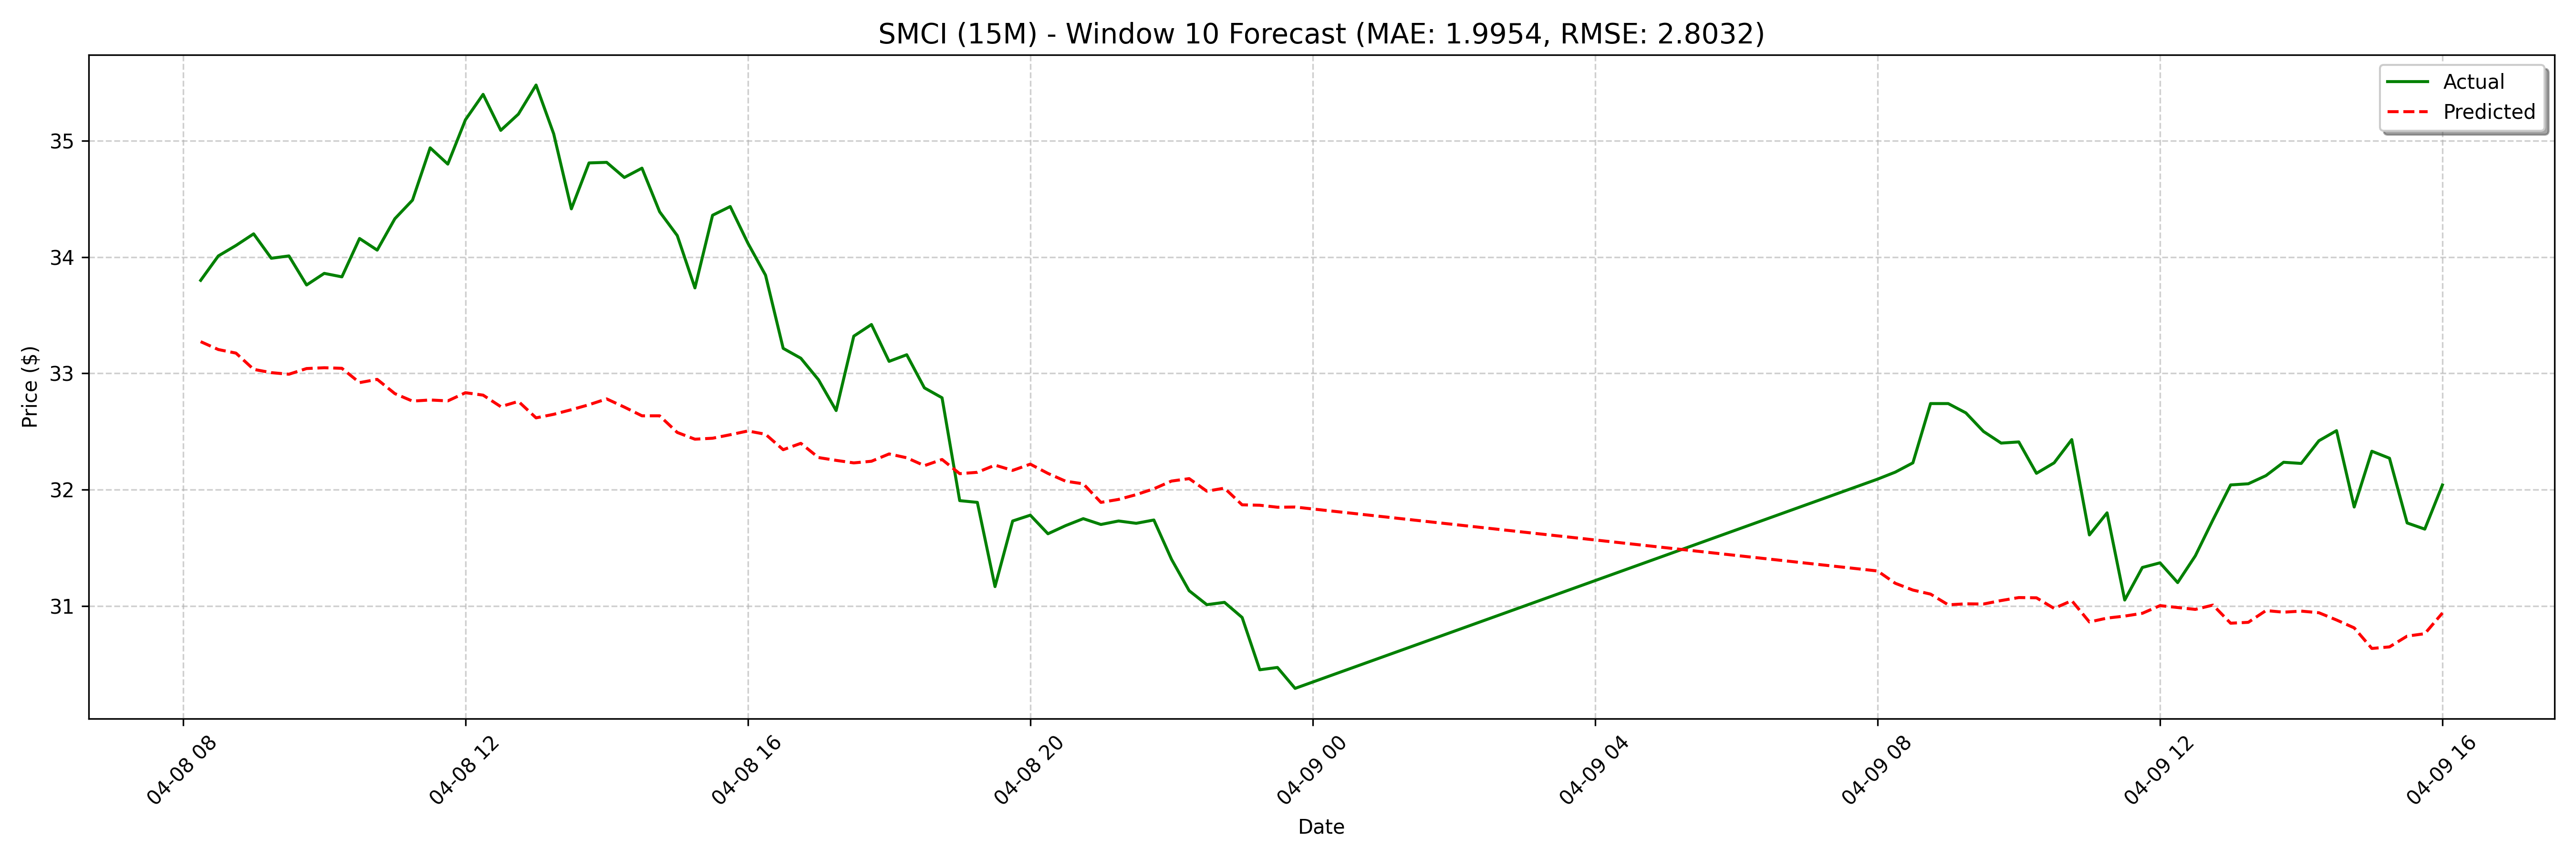

The table this chart was drawn from, first rows:
date, actual, forecast
2025-04-08 08:15:00, 33.8, 33.27
2025-04-08 08:30:00, 34.01, 33.2
2025-04-08 08:45:00, 34.1, 33.17
2025-04-08 09:00:00, 34.2, 33.03
2025-04-08 09:15:00, 33.99, 33.01
2025-04-08 09:30:00, 34.01, 32.99
2025-04-08 09:45:00, 33.76, 33.04
2025-04-08 10:00:00, 33.86, 33.05
2025-04-08 10:15:00, 33.83, 33.04
2025-04-08 10:30:00, 34.16, 32.92
2025-04-08 10:45:00, 34.06, 32.95
2025-04-08 11:00:00, 34.33, 32.83
2025-04-08 11:15:00, 34.49, 32.76
2025-04-08 11:30:00, 34.94, 32.77
2025-04-08 11:45:00, 34.8, 32.76
2025-04-08 12:00:00, 35.18, 32.83
2025-04-08 12:15:00, 35.4, 32.81
2025-04-08 12:30:00, 35.09, 32.71
2025-04-08 12:45:00, 35.23, 32.76
2025-04-08 13:00:00, 35.48, 32.62
2025-04-08 13:15:00, 35.06, 32.65
2025-04-08 13:30:00, 34.42, 32.69
2025-04-08 13:45:00, 34.81, 32.73
2025-04-08 14:00:00, 34.81, 32.78
2025-04-08 14:15:00, 34.69, 32.71
2025-04-08 14:30:00, 34.76, 32.63
2025-04-08 14:45:00, 34.39, 32.63
2025-04-08 15:00:00, 34.19, 32.49
2025-04-08 15:15:00, 33.74, 32.43
2025-04-08 15:30:00, 34.36, 32.44
2025-04-08 15:45:00, 34.44, 32.47
2025-04-08 16:00:00, 34.12, 32.5
2025-04-08 16:15:00, 33.84, 32.48
2025-04-08 16:30:00, 33.22, 32.34
2025-04-08 16:45:00, 33.13, 32.4
2025-04-08 17:00:00, 32.94, 32.28
2025-04-08 17:15:00, 32.68, 32.25
2025-04-08 17:30:00, 33.32, 32.23
2025-04-08 17:45:00, 33.42, 32.24
2025-04-08 18:00:00, 33.1, 32.31
2025-04-08 18:15:00, 33.16, 32.27
2025-04-08 18:30:00, 32.88, 32.21
2025-04-08 18:45:00, 32.79, 32.26
2025-04-08 19:00:00, 31.91, 32.14
2025-04-08 19:15:00, 31.89, 32.15
2025-04-08 19:30:00, 31.17, 32.21
2025-04-08 19:45:00, 31.73, 32.17
2025-04-08 20:00:00, 31.78, 32.22
2025-04-08 20:15:00, 31.62, 32.14
2025-04-08 20:30:00, 31.69, 32.07
2025-04-08 20:45:00, 31.75, 32.05
2025-04-08 21:00:00, 31.7, 31.89
2025-04-08 21:15:00, 31.73, 31.92
2025-04-08 21:30:00, 31.71, 31.96
2025-04-08 21:45:00, 31.74, 32.01
2025-04-08 22:00:00, 31.4, 32.07
2025-04-08 22:15:00, 31.13, 32.09
2025-04-08 22:30:00, 31.01, 31.99
2025-04-08 22:45:00, 31.03, 32.01
2025-04-08 23:00:00, 30.9, 31.87
... 68 more rows
